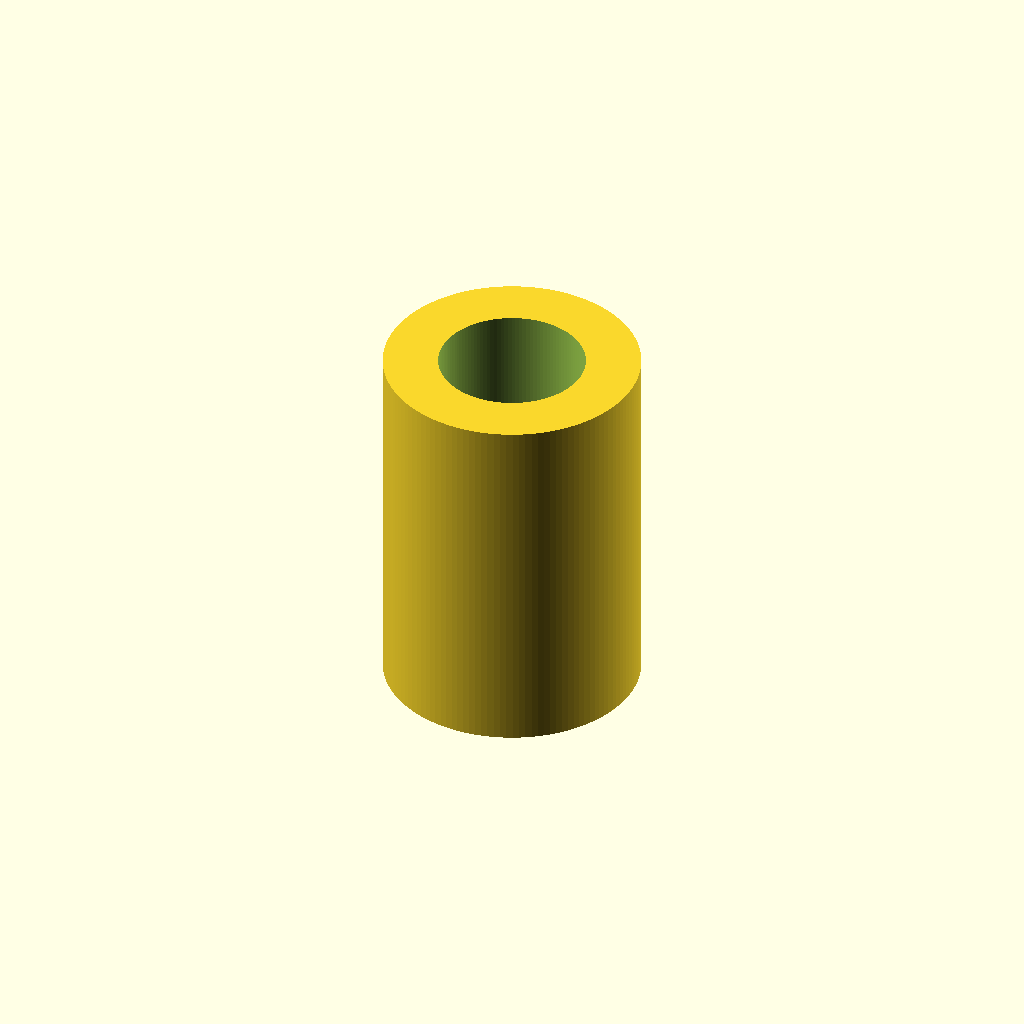
Cell 1: the model at its default parameters.
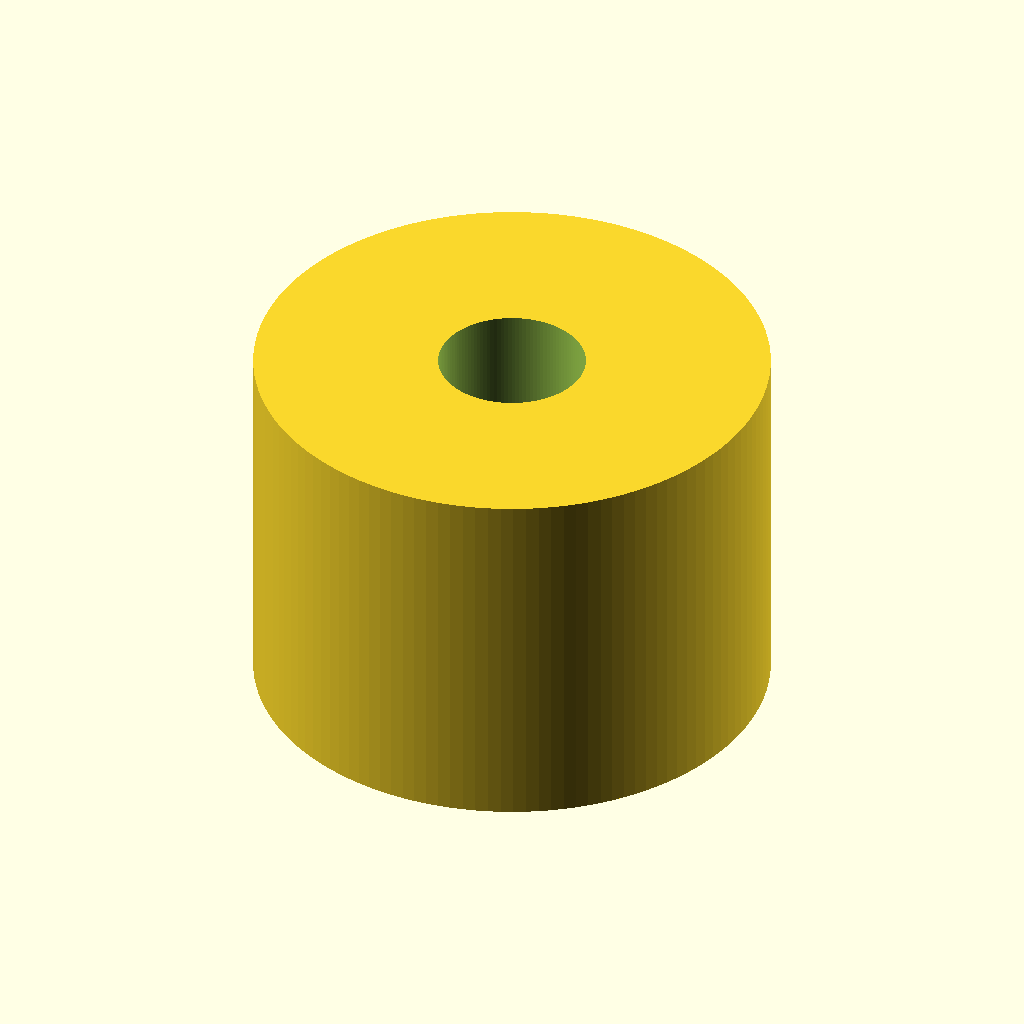
Cell 2: od_d = 42 (everything else at default).
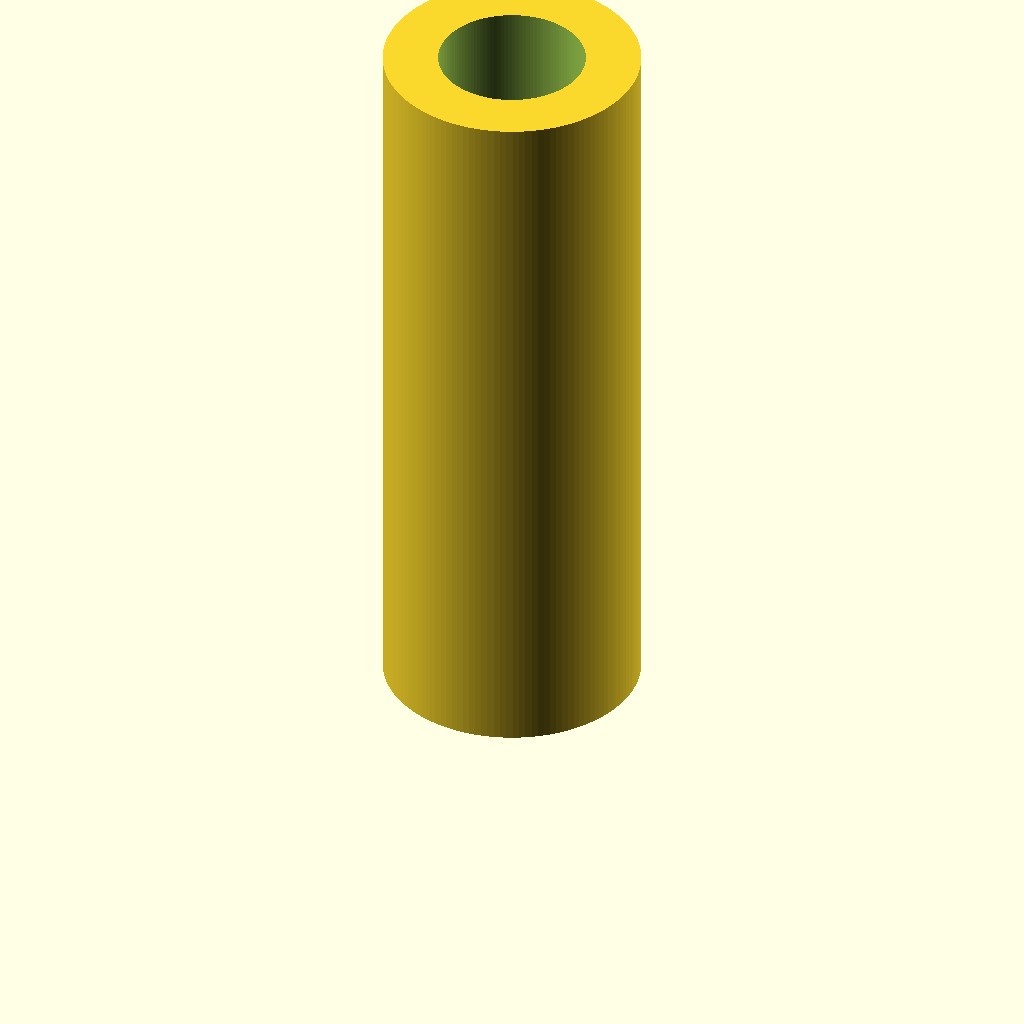
Cell 3: len = 60 (everything else at default).
One fixed orthographic camera (rotation 55°, 0°, 25°; colour scheme Cornfield) for every cell.
The OpenSCAD source (additional_study/matched_effort/results/direct_repair/scad/linear_bearing__LM12UU.scad):
$fn = 128;

bore_d = 12.0;
od_d   = 21.0;
len    = 30.0;

difference() {
  cylinder(d = od_d, h = len, center = false);
  translate([0,0,-0.1]) cylinder(d = bore_d, h = len + 0.2, center = false);
}
Customizer parameters (derived from the source; name, type, default, range or options):
bore_d: number, default 12
od_d: number, default 21
len: number, default 30
